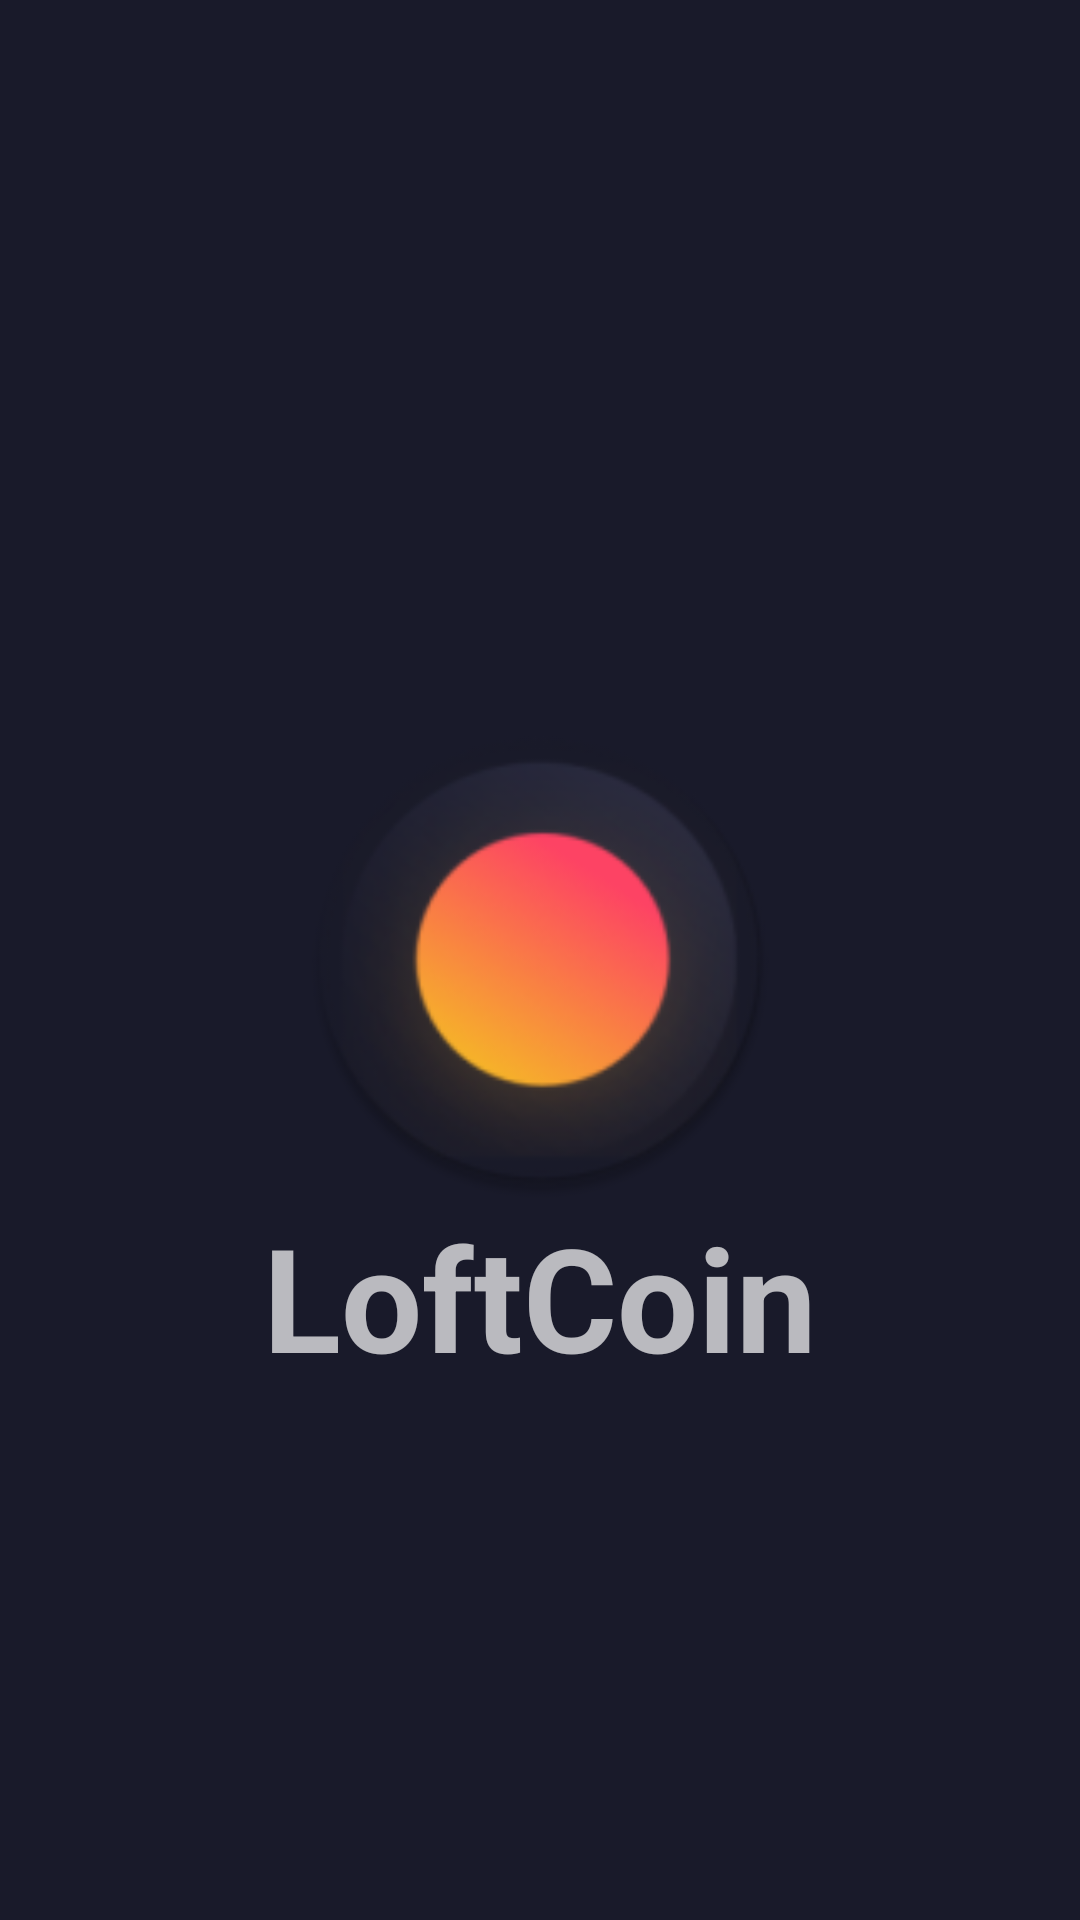

The Android layout XML behind this screen, and the referenced resources:
<!-- AndroidManifest.xml: application theme Theme.LoftCoin -->
<!-- res/layout/activity_splash.xml -->
<?xml version="1.0" encoding="utf-8"?>
<androidx.constraintlayout.widget.ConstraintLayout xmlns:android="http://schemas.android.com/apk/res/android"
    xmlns:app="http://schemas.android.com/apk/res-auto"
    xmlns:tools="http://schemas.android.com/tools"
    android:layout_width="match_parent"
    android:layout_height="match_parent"
    tools:context=".ui.main.MainActivity">

    <ImageView
        android:id="@+id/iw_topimg"
        android:layout_width="300dp"
        android:layout_height="250dp"
        android:background="@drawable/artboard_top"
        app:layout_constraintBottom_toTopOf="@id/iw_logo"
        app:layout_constraintEnd_toStartOf="parent"
        app:layout_constraintStart_toStartOf="parent"
        app:layout_constraintTop_toTopOf="parent"
        tools:ignore="ContentDescription" />

    <ImageView
        android:id="@+id/iw_logo"
        android:layout_width="160dp"
        android:layout_height="160dp"
        android:background="@mipmap/ic_launcher"
        app:layout_constraintBottom_toBottomOf="parent"
        app:layout_constraintEnd_toEndOf="parent"
        app:layout_constraintStart_toStartOf="parent"
        app:layout_constraintTop_toTopOf="parent"
        tools:ignore="ContentDescription" />

    <TextView
        android:id="@+id/tw_apptext"
        android:layout_width="wrap_content"
        android:layout_height="wrap_content"
        android:text="@string/app_name"
        android:textSize="48sp"
        android:textStyle="bold"
        app:layout_constraintEnd_toEndOf="parent"
        app:layout_constraintStart_toStartOf="parent"
        app:layout_constraintTop_toBottomOf="@+id/iw_logo" />

    <ImageView
        android:id="@+id/iw_botimg"
        android:layout_width="375dp"
        android:layout_height="375dp"
        android:background="@drawable/artboard_bottom"
        app:layout_constraintStart_toEndOf="@id/iw_topimg"
        app:layout_constraintTop_toBottomOf="@id/tw_apptext"
        tools:ignore="ContentDescription" />

</androidx.constraintlayout.widget.ConstraintLayout>
<!-- resources referenced by this layout -->
<resources>
  <string name="app_name">LoftCoin</string>
  <style name="Widget.AppCompat.Button.Welcome" parent="Widget.MaterialComponents.TextView">
          <item name="android:background">@drawable/btn_welcome</item>
          <item name="android:textAppearance">?attr/textAppearanceButton</item>
          <item name="android:focusable">true</item>
          <item name="android:clickable">true</item>
          <item name="android:gravity">center</item>
          <item name="android:paddingStart">64dp</item>
          <item name="android:paddingEnd">64dp</item>
      </style>
  <color name="dark_five">#2e2f47</color>
  <color name="watermelon">#ff4465</color>
  <color name="weird_green">#3fe77b</color>
  <style name="TextAppearance.AppTheme.H1">
          <item name="android:textSize">36sp</item>
      </style>
  <style name="TextAppearance.AppTheme.H2">
          <item name="android:textSize">24sp</item>
      </style>
  <style name="TextAppearance.AppTheme.H3">
          <item name="android:textSize">16sp</item>
      </style>
  <style name="TextAppearance.AppTheme.H4">
          <item name="android:textSize">14sp</item>
      </style>
  <style name="AppTheme.AppBarOverlay" parent="ThemeOverlay.MaterialComponents.Dark.ActionBar">
          <item name="android:background">?attr/colorPrimary</item>
      </style>
  <style name="AppTheme.PopupOverlay" parent="ThemeOverlay.MaterialComponents.Light" />
  <style name="AppTheme.BottomNavigationView" parent="Widget.MaterialComponents.BottomNavigationView">
          <item name="android:background">?attr/colorPrimaryVariant</item>
          <item name="itemIconTint">@color/bottom_nav_item</item>
          <item name="itemTextColor">@color/bottom_nav_item</item>
      </style>
  <style name="AppTheme.AlertDialog" parent="ThemeOverlay.MaterialComponents.MaterialAlertDialog">
          <item name="colorSurface">@color/dark_four</item>
      </style>
  <color name="dark_six">#191a2a</color>
  <color name="dark_seven">#10101a</color>
  <color name="white">#ffffff</color>
  <color name="grey_blue">#66688f</color>
  <color name="teal_700">#FF018786</color>
  <color name="black">#FF000000</color>
  <!-- drawable btn_welcome (drawable) -->
  <?xml version="1.0" encoding="utf-8"?>
  <selector xmlns:android="http://schemas.android.com/apk/res/android">
      <item android:drawable="@drawable/btn_welcome_default"/>
  </selector>
  <color name="dark_four">#313249</color>
  <!-- drawable btn_welcome_default (drawable) -->
  <?xml version="1.0" encoding="utf-8"?>
  <shape xmlns:android="http://schemas.android.com/apk/res/android"
      android:shape="rectangle">
      <corners android:radius="32dp" />
      <size android:height="64dp" />
      <gradient
          android:angle="180"
          android:endColor="@color/watermelon"
          android:startColor="@color/pumpkin_orange" />
  </shape>
  <color name="pumpkin_orange">#ff7416</color>
</resources>
